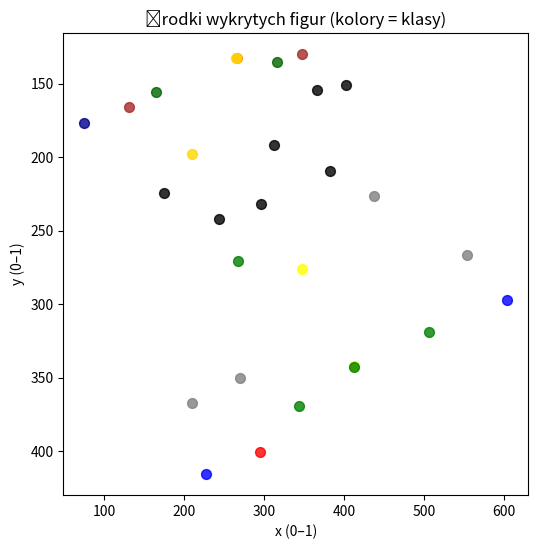

Here is the Python script that generated this plot:
import matplotlib.pyplot as plt

# przykładowe wyniki YOLO (lista detekcji: [x_center, y_center, conf, class_id])
detections = [[75.67565155029297, 176.40823364257812, 0.8949675559997559, 9], [294.476318359375, 400.37506103515625, 0.8532781004905701, 1], [295.7700500488281, 231.5215606689453, 0.8445882797241211, 6], [209.48101806640625, 367.16326904296875, 0.8428689241409302, 0], [243.72296142578125, 241.61883544921875, 0.8302009105682373, 6], [130.84014892578125, 165.72528076171875, 0.8083030581474304, 7], [165.60592651367188, 155.5650634765625, 0.8005582690238953, 8], [315.9564514160156, 134.7343292236328, 0.7863437533378601, 8], [312.72802734375, 191.83038330078125, 0.7529118061065674, 6], [402.216552734375, 150.75338745117188, 0.7479246854782104, 6], [506.26263427734375, 318.8397216796875, 0.7238951325416565, 2], [175.00408935546875, 223.9315643310547, 0.7069308757781982, 6], [366.8388671875, 154.08291625976562, 0.6896337270736694, 6], [382.7594909667969, 209.11349487304688, 0.665054440498352, 6], [554.1348876953125, 266.3136291503906, 0.6272101998329163, 0], [347.2742919921875, 129.71827697753906, 0.6062231659889221, 7], [347.20916748046875, 275.69036865234375, 0.5776647925376892, 4], [270.5610046386719, 349.8628234863281, 0.5683513283729553, 0], [411.91558837890625, 341.7674865722656, 0.48163649439811707, 4], [267.05914306640625, 270.3069763183594, 0.4784988760948181, 2], [437.30633544921875, 225.94264221191406, 0.46135014295578003, 0], [344.3348388671875, 368.89410400390625, 0.4408022463321686, 2], [227.0770263671875, 415.4956970214844, 0.4397273361682892, 3], [266.10687255859375, 132.0424346923828, 0.41677966713905334, 11], [411.8416442871094, 342.3212890625, 0.40443530678749084, 2], [210.66293334960938, 197.3837890625, 0.37735700607299805, 10], [603.7423095703125, 296.69293212890625, 0.36213505268096924, 3], [265.2599182128906, 132.04595947265625, 0.3006514310836792, 10]]


class_colors = {
    0: 'gray', 1: 'red', 2: 'green', 3: 'blue', 4: 'yellow', 5: 'orange',
    6: 'black', 7: 'brown', 8: 'darkgreen', 9: 'darkblue', 10: 'gold', 11: 'darkorange'
}

plt.figure(figsize=(6,6))
for x, y, conf, cls in detections:
    plt.scatter(x, y, color=class_colors[cls], alpha=0.8, s=50)

plt.gca().invert_yaxis()  # żeby odwzorować układ YOLO (0,0 w lewym górnym rogu)
plt.title('Środki wykrytych figur (kolory = klasy)')
plt.xlabel('x (0–1)')
plt.ylabel('y (0–1)')
plt.show()
